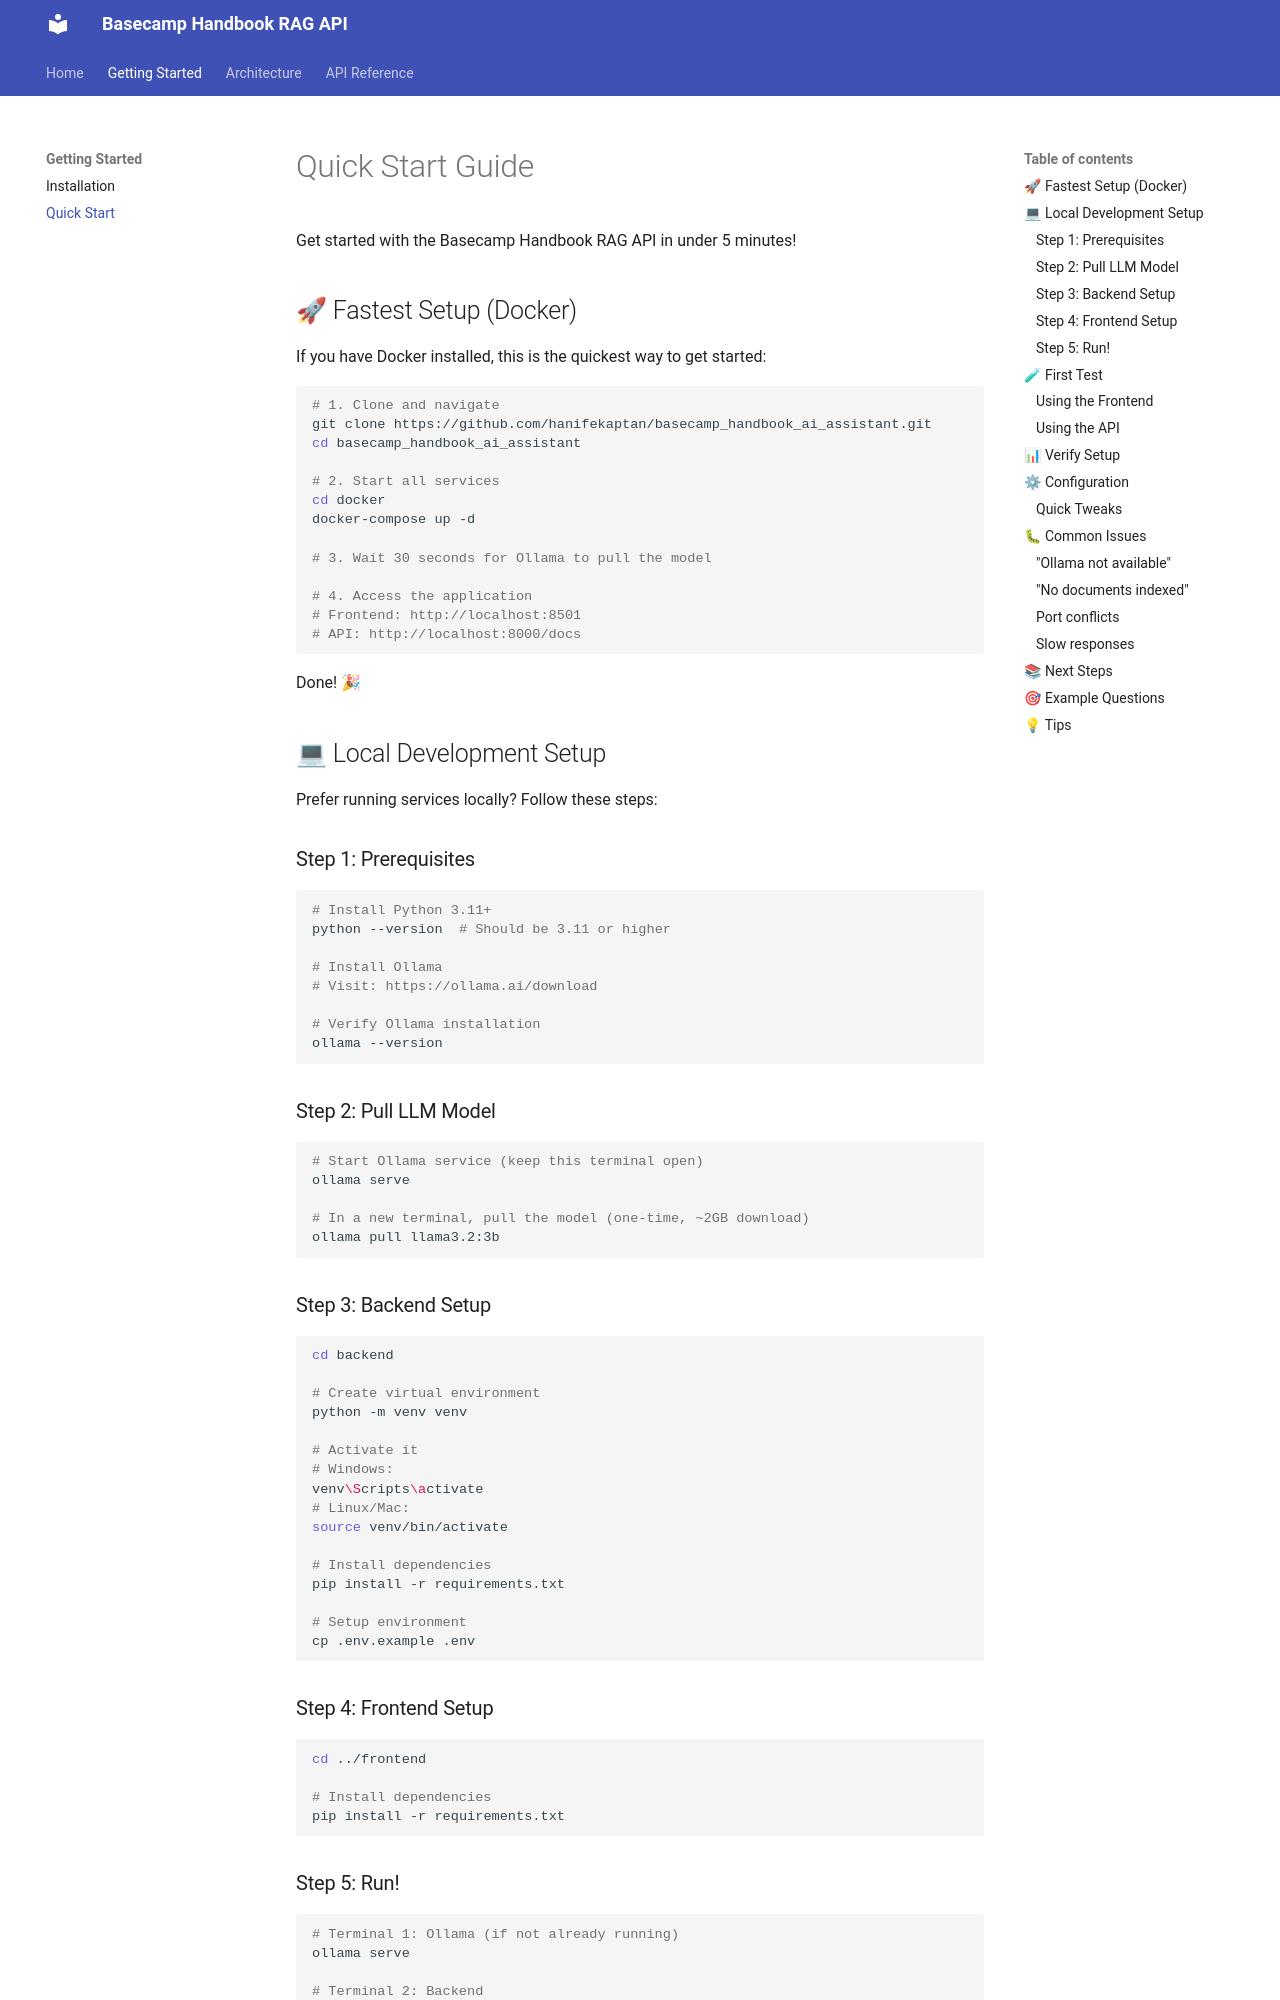

repository: hanifekaptan/basecamp_handbook_ai_assistant · page: quick-start/index.html · generator: mkdocs

# Quick Start Guide

Get started with the Basecamp Handbook RAG API in under 5 minutes!

## 🚀 Fastest Setup (Docker)

If you have Docker installed, this is the quickest way to get started:

```bash
# 1. Clone and navigate
git clone https://github.com/hanifekaptan/basecamp_handbook_ai_assistant.git
cd basecamp_handbook_ai_assistant

# 2. Start all services
cd docker
docker-compose up -d

# 3. Wait 30 seconds for Ollama to pull the model

# 4. Access the application
# Frontend: http://localhost:8501
# API: http://localhost:8000/docs
```

Done! 🎉

## 💻 Local Development Setup

Prefer running services locally? Follow these steps:

### Step 1: Prerequisites

```bash
# Install Python 3.11+
python --version  # Should be 3.11 or higher

# Install Ollama
# Visit: https://ollama.ai/download

# Verify Ollama installation
ollama --version
```

### Step 2: Pull LLM Model

```bash
# Start Ollama service (keep this terminal open)
ollama serve

# In a new terminal, pull the model (one-time, ~2GB download)
ollama pull llama3.2:3b
```

### Step 3: Backend Setup

```bash
cd backend

# Create virtual environment
python -m venv venv

# Activate it
# Windows:
venv\Scripts\activate
# Linux/Mac:
source venv/bin/activate

# Install dependencies
pip install -r requirements.txt

# Setup environment
cp .env.example .env
```

### Step 4: Frontend Setup

```bash
cd ../frontend

# Install dependencies
pip install -r requirements.txt
```

### Step 5: Run!

```bash
# Terminal 1: Ollama (if not already running)
ollama serve

# Terminal 2: Backend
python backend/main.py

# Terminal 3: Frontend
cd frontend
streamlit run app.py
```

## 🧪 First Test
